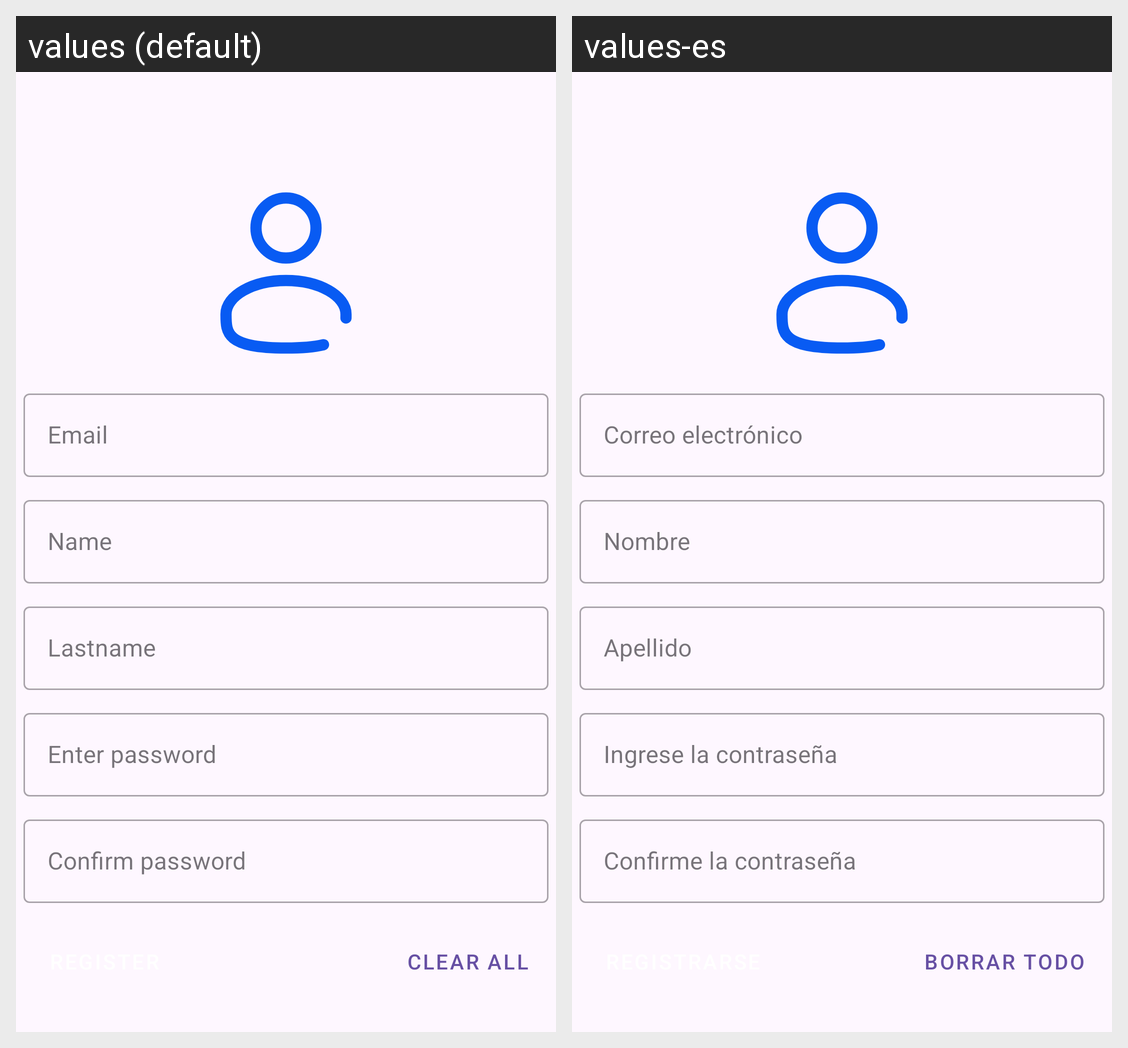

Locale-by-locale string values for the Android screen shown in this grid:
Android screen res/layout/activity_user_register.xml rendered under 2 locales, left to right: values (default), values-es. Device: Nexus 5 (rendered at 1080×1920; each locale shown at half size, 540×960, under a caption strip naming it); theme Theme.AFApp.
Strings drawn on this screen, with the default value and each locale's value (text and hints the layout hard-codes, and strings that could not be matched under every locale, appear in the picture but are not listed):

emailTF
  values: Email
  values-es: Correo electrónico

nameTF
  values: Name
  values-es: Nombre

lastnameTF
  values: Lastname
  values-es: Apellido

pass1TF
  values: Enter password
  values-es: Ingrese la contraseña

pass2TF
  values: Confirm password
  values-es: Confirme la contraseña

clearButton
  values: Clear all
  values-es: Borrar todo
